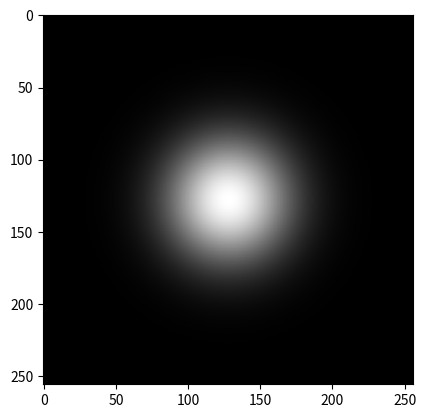

Write Python code to recreate this figure. (Note: this script raises an exception after producing the figure.)
import numpy as np
import matplotlib.pyplot as plt
from PIL import Image


# generates an image of a Gaussian distribution
def make_gaussian(size, fwhm=3, center=None):
    """ Make a square gaussian kernel.

    size is the length of a side of the square
    fwhm is full-width-half-maximum, which
    can be thought of as an effective radius.
    """

    x = np.arange(0, size, 1, float)
    y = x[:, np.newaxis]

    if center is None:
        x0 = y0 = size // 2
    else:
        x0 = center[0]
        y0 = center[1]

    return np.exp(-4 * np.log(2) * ((x - x0) ** 2 + (y - y0) ** 2) / fwhm ** 2)


if __name__ == '__main__':
    img = make_gaussian(256, 70)
    print(img)
    # plot the image
    plt.imshow(img, cmap='gray')
    plt.show()

    # save the array as a grayscale image
    Image.fromarray(img * 255).convert('L').save('../data/references/gaussian_reference.png')
